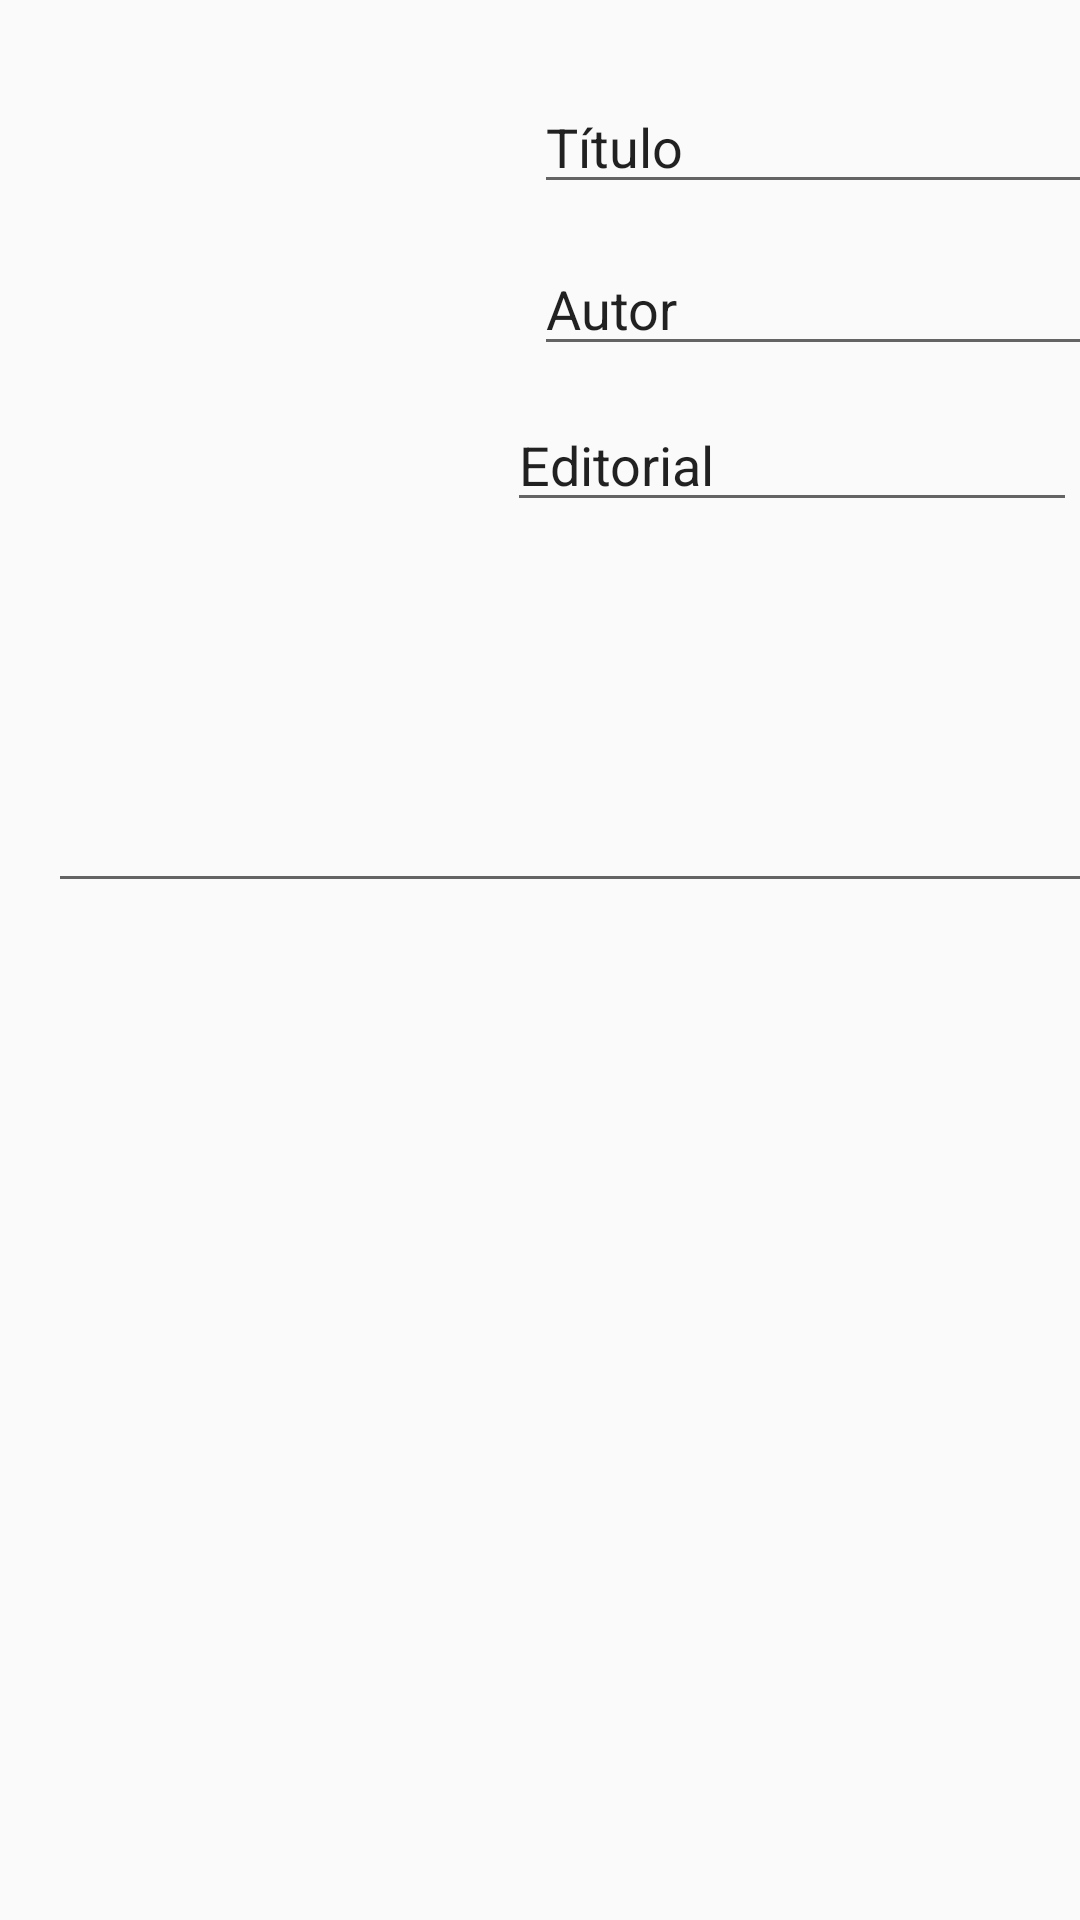

Android layout source for this screen:
<!-- AndroidManifest.xml: application theme AppTheme -->
<!-- res/layout/bookdescription.xml -->
<?xml version="1.0" encoding="utf-8"?>
<android.support.constraint.ConstraintLayout xmlns:android="http://schemas.android.com/apk/res/android"
    xmlns:app="http://schemas.android.com/apk/res-auto"
    xmlns:tools="http://schemas.android.com/tools"
    android:layout_width="match_parent"
    android:layout_height="match_parent"
    tools:context="com.example.sony.proyecto.BookDescription">

    <ImageView
        android:id="@+id/bookImage"
        android:layout_width="149dp"
        android:layout_height="146dp"
        android:layout_marginLeft="16dp"
        android:layout_marginTop="28dp"
        app:layout_constraintLeft_toLeftOf="parent"
        app:layout_constraintTop_toTopOf="parent"
        android:layout_marginStart="16dp" />

    <EditText
        android:id="@+id/bookTitle"
        android:layout_width="190dp"
        android:layout_height="40dp"
        android:layout_marginLeft="13dp"
        android:layout_marginTop="28dp"
        android:ems="10"
        android:inputType="textPersonName"
        android:text="Título"
        android:clickable="false"
        android:cursorVisible="false"
        android:focusable="false"
        android:focusableInTouchMode="false"
        app:layout_constraintLeft_toRightOf="@+id/bookImage"
        app:layout_constraintTop_toTopOf="parent"
        android:layout_marginStart="13dp" />

    <EditText
        android:id="@+id/bookAuthor"
        android:layout_width="190dp"
        android:layout_height="40dp"
        android:layout_marginLeft="13dp"
        android:layout_marginTop="14dp"
        android:ems="10"
        android:inputType="textPersonName"
        android:text="Autor"
        android:clickable="false"
        android:cursorVisible="false"
        android:focusable="false"
        android:focusableInTouchMode="false"
        app:layout_constraintLeft_toRightOf="@+id/bookImage"
        app:layout_constraintTop_toBottomOf="@+id/bookTitle"
        android:layout_marginStart="13dp" />

    <EditText
        android:id="@+id/bookEditorial"
        android:layout_width="190dp"
        android:layout_height="40dp"
        android:layout_marginRight="8dp"
        android:layout_marginTop="12dp"
        android:ems="10"
        android:text="Editorial"
        android:clickable="false"
        android:cursorVisible="false"
        android:focusable="false"
        android:focusableInTouchMode="false"
        app:layout_constraintRight_toRightOf="parent"
        app:layout_constraintTop_toBottomOf="@+id/bookAuthor"
        app:layout_constraintLeft_toRightOf="@+id/bookImage"
        android:layout_marginLeft="8dp"
        app:layout_constraintHorizontal_bias="0.384"
        android:layout_marginStart="8dp"
        android:layout_marginEnd="8dp" />

    <EditText
        android:id="@+id/bookDescription"
        android:layout_width="352dp"
        android:layout_height="113dp"
        android:layout_marginLeft="16dp"
        android:layout_marginRight="8dp"
        android:layout_marginTop="14dp"
        android:ems="10"
        android:clickable="false"
        android:cursorVisible="false"
        android:focusable="false"
        android:focusableInTouchMode="false"
        app:layout_constraintHorizontal_bias="0.0"
        app:layout_constraintLeft_toLeftOf="parent"
        app:layout_constraintRight_toRightOf="parent"
        app:layout_constraintTop_toBottomOf="@+id/bookImage"
        android:layout_marginStart="16dp"
        android:layout_marginEnd="8dp" />


    <ListView
        android:id="@+id/list"
        android:layout_width="358dp"
        android:layout_height="238dp"
        android:layout_marginTop="12dp"
        app:layout_constraintTop_toBottomOf="@+id/bookDescription"
        android:layout_marginLeft="8dp"
        app:layout_constraintLeft_toLeftOf="parent"
        android:layout_marginRight="8dp"
        app:layout_constraintRight_toRightOf="parent" />


</android.support.constraint.ConstraintLayout>
<!-- resources referenced by this layout -->
<resources>
  <style name="AppTheme" parent="Theme.AppCompat.Light.DarkActionBar">
          
          <item name="colorPrimary">@color/colorPrimary</item>
          <item name="colorPrimaryDark">@color/colorPrimaryDark</item>
          <item name="colorAccent">@color/colorAccent</item>
      </style>
  <color name="colorPrimary">#CDDC39</color>
  <color name="colorPrimaryDark">#827717</color>
  <color name="colorAccent">#CDDC39</color>
</resources>
